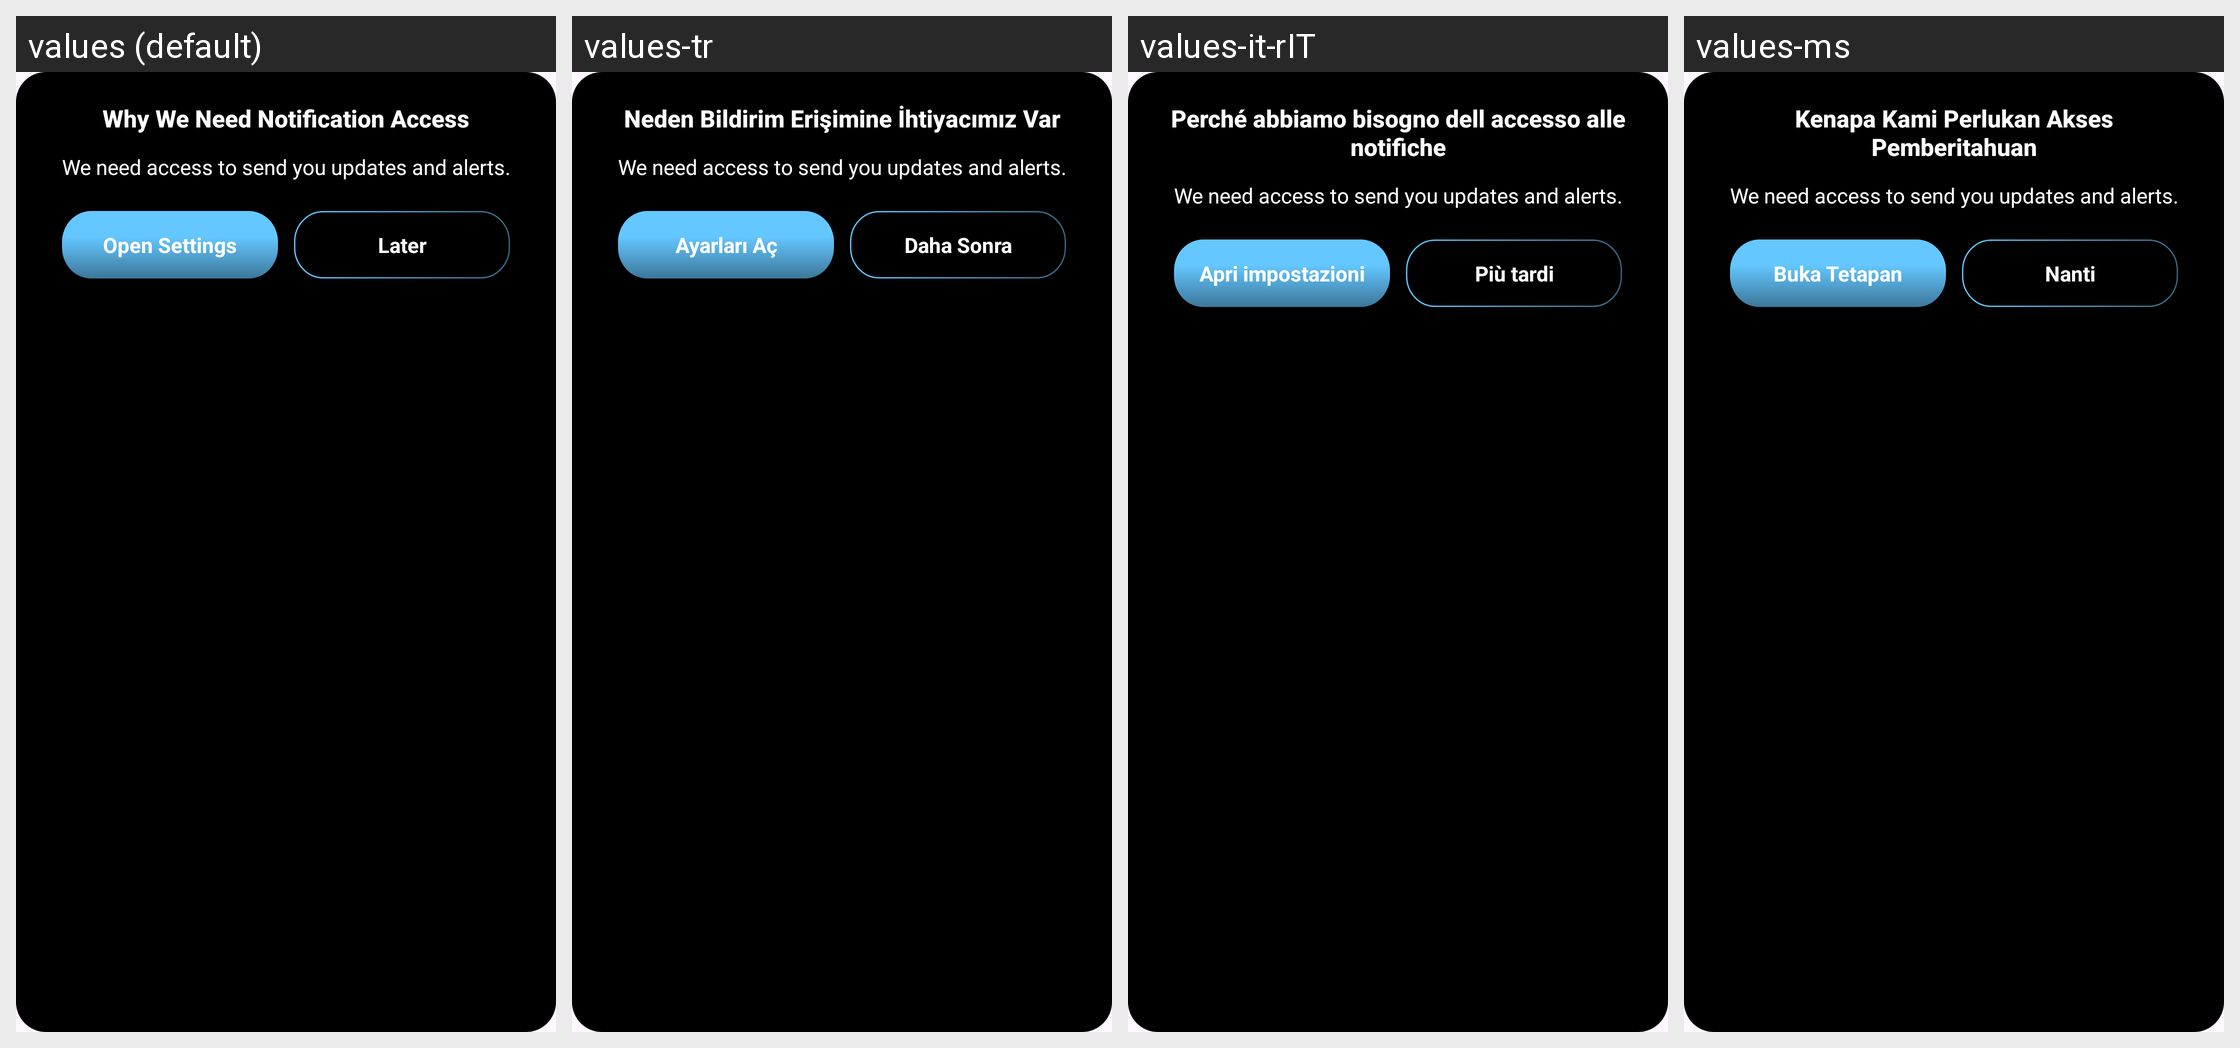

Translations of the strings shown on this Android screen, per locale in the grid:
Android screen res/layout/dialog_rationale.xml rendered under 4 locales, left to right: values (default), values-tr, values-it-rIT, values-ms. Device: Nexus 5 (rendered at 1080×1920; each locale shown at half size, 540×960, under a caption strip naming it); theme Theme.BatteryAnimation.
Other locales in the repository, not shown: values-ar, values-es-rES, values-fr, values-fr-rFR, values-hi, values-in, values-ja, values-ko, values-ms-rMY, values-phi, values-pt-rPT, values-th, values-tr-rTR, values-vi.
Strings drawn on this screen, with the default value and each locale's value (text and hints the layout hard-codes, and strings that could not be matched under every locale, appear in the picture but are not listed):

why_we_need_notification_access
  values: Why We Need Notification Access
  values-tr: Neden Bildirim Erişimine İhtiyacımız Var
  values-it-rIT: Perché abbiamo bisogno dell accesso alle notifiche
  values-ms: Kenapa Kami Perlukan Akses Pemberitahuan

we_need_access_to_send_you_updates_and_alerts
  values: We need access to send you updates and alerts.
  values-tr: We need access to send you updates and alerts.  [not translated; the default value is used]
  values-it-rIT: We need access to send you updates and alerts.  [not translated; the default value is used]
  values-ms: We need access to send you updates and alerts.  [not translated; the default value is used]

open_settings
  values: Open Settings
  values-tr: Ayarları Aç
  values-it-rIT: Apri impostazioni
  values-ms: Buka Tetapan

later
  values: Later
  values-tr: Daha Sonra
  values-it-rIT: Più tardi
  values-ms: Nanti
